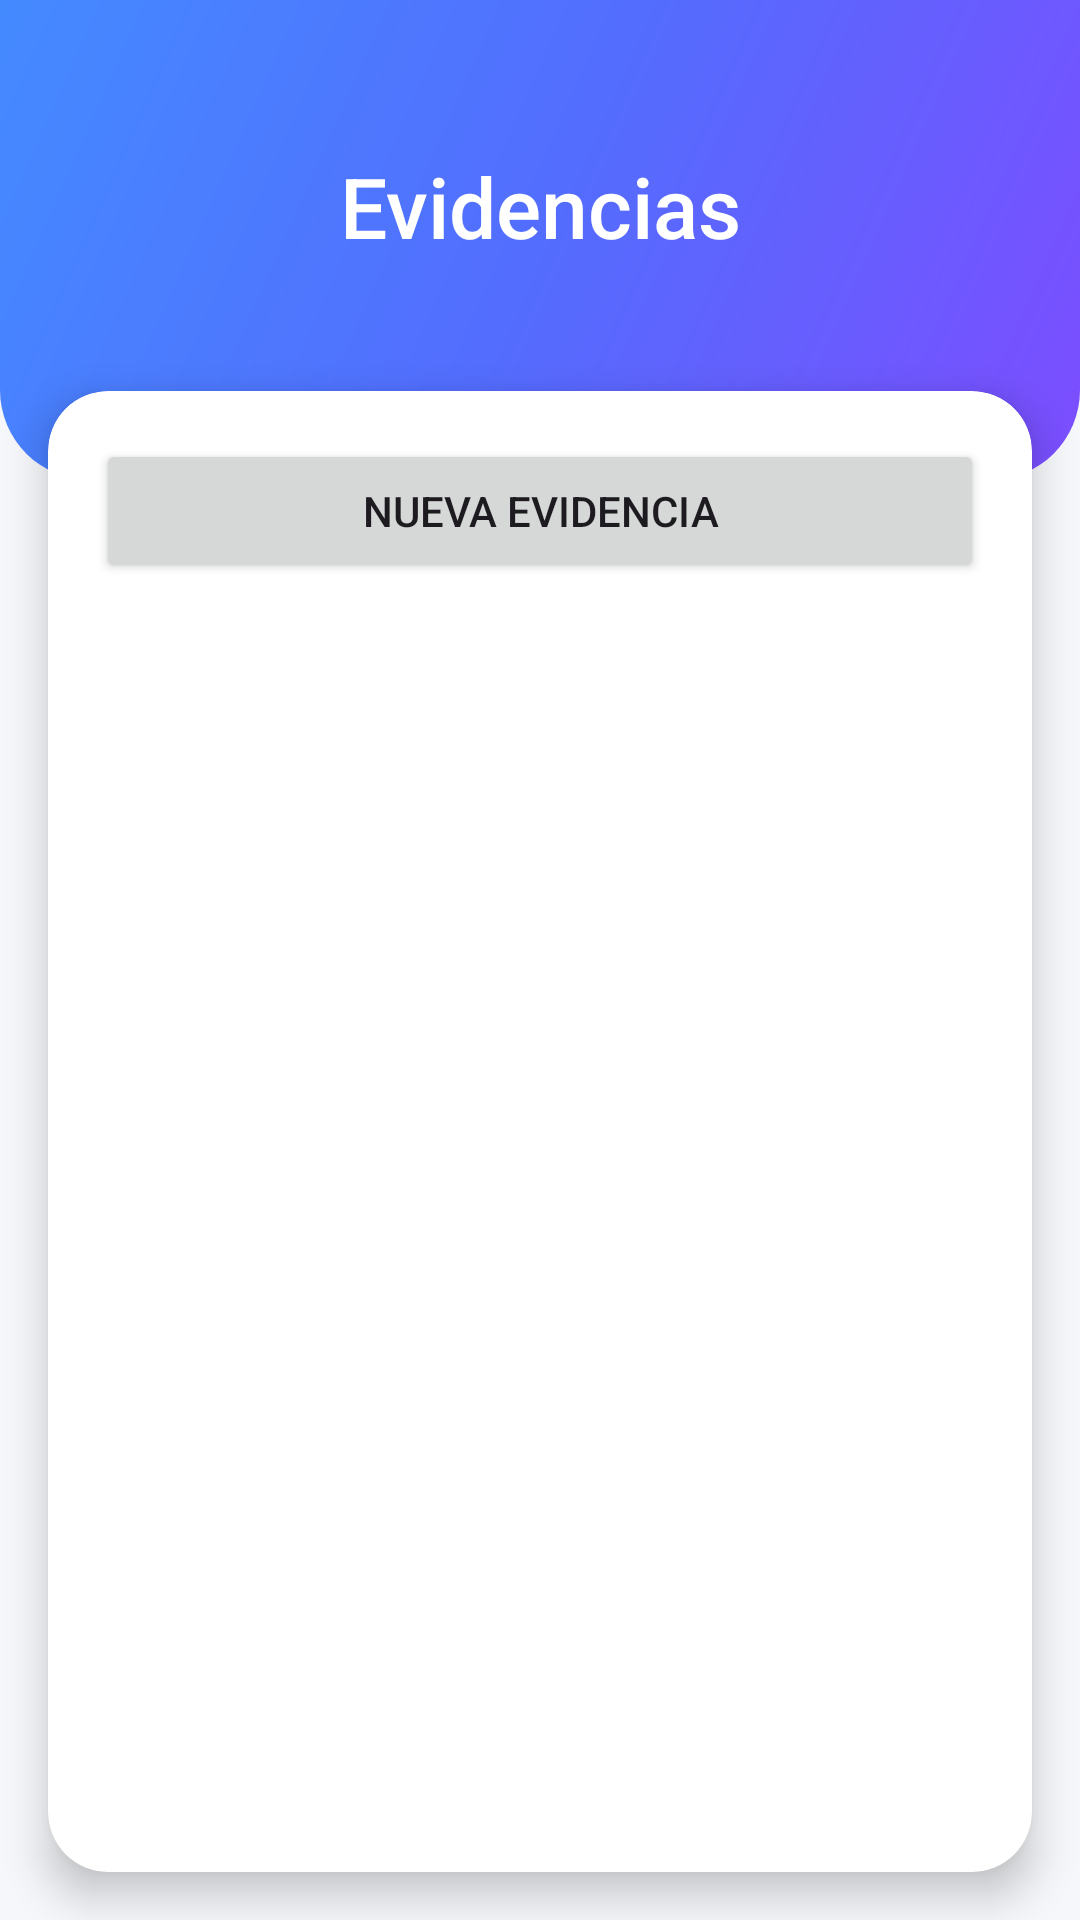

Layout XML and referenced resources for this Android screen:
<!-- AndroidManifest.xml: application theme Theme.SOSProyecto -->
<!-- res/layout/activity_evidencias.xml -->
<?xml version="1.0" encoding="utf-8"?>
<androidx.constraintlayout.widget.ConstraintLayout
    xmlns:android="http://schemas.android.com/apk/res/android"
    xmlns:app="http://schemas.android.com/apk/res-auto"
    android:id="@+id/layoutEvidencias"
    android:layout_width="match_parent"
    android:layout_height="match_parent"
    android:background="@color/background_light">

    <View
        android:id="@+id/headerBackground"
        android:layout_width="match_parent"
        android:layout_height="160dp"
        android:background="@drawable/bg_gradient_header"
        app:layout_constraintTop_toTopOf="parent"
        app:layout_constraintStart_toStartOf="parent"
        app:layout_constraintEnd_toEndOf="parent"/>

    <TextView
        android:id="@+id/tvTitle"
        android:layout_width="wrap_content"
        android:layout_height="wrap_content"
        android:text="Evidencias"
        android:textSize="28sp"
        android:textColor="@color/white"
        android:fontFamily="sans-serif-medium"
        android:layout_marginTop="50dp"
        app:layout_constraintTop_toTopOf="parent"
        app:layout_constraintStart_toStartOf="parent"
        app:layout_constraintEnd_toEndOf="parent"/>

    <androidx.cardview.widget.CardView
        android:id="@+id/contentCard"
        android:layout_width="match_parent"
        android:layout_height="0dp"
        android:layout_marginStart="16dp"
        android:layout_marginEnd="16dp"
        android:layout_marginTop="-30dp"
        android:layout_marginBottom="16dp"
        app:cardCornerRadius="20dp"
        app:cardElevation="8dp"
        app:cardBackgroundColor="@color/background_card"
        app:layout_constraintTop_toBottomOf="@id/headerBackground"
        app:layout_constraintBottom_toBottomOf="parent"
        app:layout_constraintStart_toStartOf="parent"
        app:layout_constraintEnd_toEndOf="parent">

        <LinearLayout
            android:id="@+id/contentLinearLayout"
            android:layout_width="match_parent"
            android:layout_height="match_parent"
            android:orientation="vertical"
            android:padding="16dp">

            <Spinner
                android:id="@+id/spinnerReportesEvidencias"
                android:layout_width="match_parent"
                android:layout_height="wrap_content"
                android:background="@drawable/bg_spinner"
                android:padding="12dp"
                android:visibility="gone"
                android:layout_marginBottom="16dp"/>

            <Button
                android:id="@+id/btnNuevaEvidencia"
                android:layout_width="match_parent"
                android:layout_height="wrap_content"
                android:text="Nueva evidencia"
                android:layout_marginBottom="16dp"/>

            <androidx.recyclerview.widget.RecyclerView
                android:id="@+id/rvEvidencias"
                android:layout_width="match_parent"
                android:layout_height="match_parent"
                android:clipToPadding="false"/>

        </LinearLayout>

    </androidx.cardview.widget.CardView>

</androidx.constraintlayout.widget.ConstraintLayout>
<!-- resources referenced by this layout -->
<resources>
  <color name="background_card">#FFFFFF</color>
  <color name="background_light">#F5F7FA</color>
  <color name="white">#FFFFFFFF</color>
  <!-- drawable bg_gradient_header (drawable) -->
  <?xml version="1.0" encoding="utf-8"?>
  <shape xmlns:android="http://schemas.android.com/apk/res/android">
      <gradient
          android:type="linear"
          android:angle="135"
          android:startColor="@color/gradient_start"
          android:centerColor="@color/gradient_center"
          android:endColor="@color/gradient_end"/>
      <corners
          android:bottomLeftRadius="30dp"
          android:bottomRightRadius="30dp"/>
  </shape>
  <!-- drawable bg_spinner (drawable) -->
  <?xml version="1.0" encoding="utf-8"?>
  <shape xmlns:android="http://schemas.android.com/apk/res/android"
      android:shape="rectangle">
      <solid android:color="@color/background_input"/>
      <corners android:radius="12dp"/>
      <padding
          android:left="16dp"
          android:top="12dp"
          android:right="16dp"
          android:bottom="12dp"/>
  </shape>
  <style name="Theme.SOSProyecto" parent="Base.Theme.SOSProyecto" />
  <color name="gradient_start">#7C4DFF</color>
  <color name="gradient_center">#536DFE</color>
  <color name="gradient_end">#448AFF</color>
  <color name="background_input">#F0F2F5</color>
  <style name="Base.Theme.SOSProyecto" parent="Theme.Material3.DayNight.NoActionBar">
          
          <item name="colorPrimary">@color/primary</item>
          <item name="colorPrimaryDark">@color/primary_dark</item>
          <item name="colorPrimaryVariant">@color/primary_variant</item>
          <item name="colorOnPrimary">@color/white</item>
  
          
          <item name="colorSecondary">@color/secondary</item>
          <item name="colorSecondaryVariant">@color/secondary_dark</item>
          <item name="colorOnSecondary">@color/white</item>
  
          
          <item name="android:colorBackground">@color/background_light</item>
          <item name="android:windowBackground">@color/background_light</item>
  
          
          <item name="android:statusBarColor">@color/primary</item>
          <item name="android:navigationBarColor">@color/primary_dark</item>
      </style>
  <color name="primary">#7C4DFF</color>
  <color name="primary_dark">#651FFF</color>
  <color name="primary_variant">#6200EA</color>
  <color name="secondary">#536DFE</color>
  <color name="secondary_dark">#304FFE</color>
</resources>
